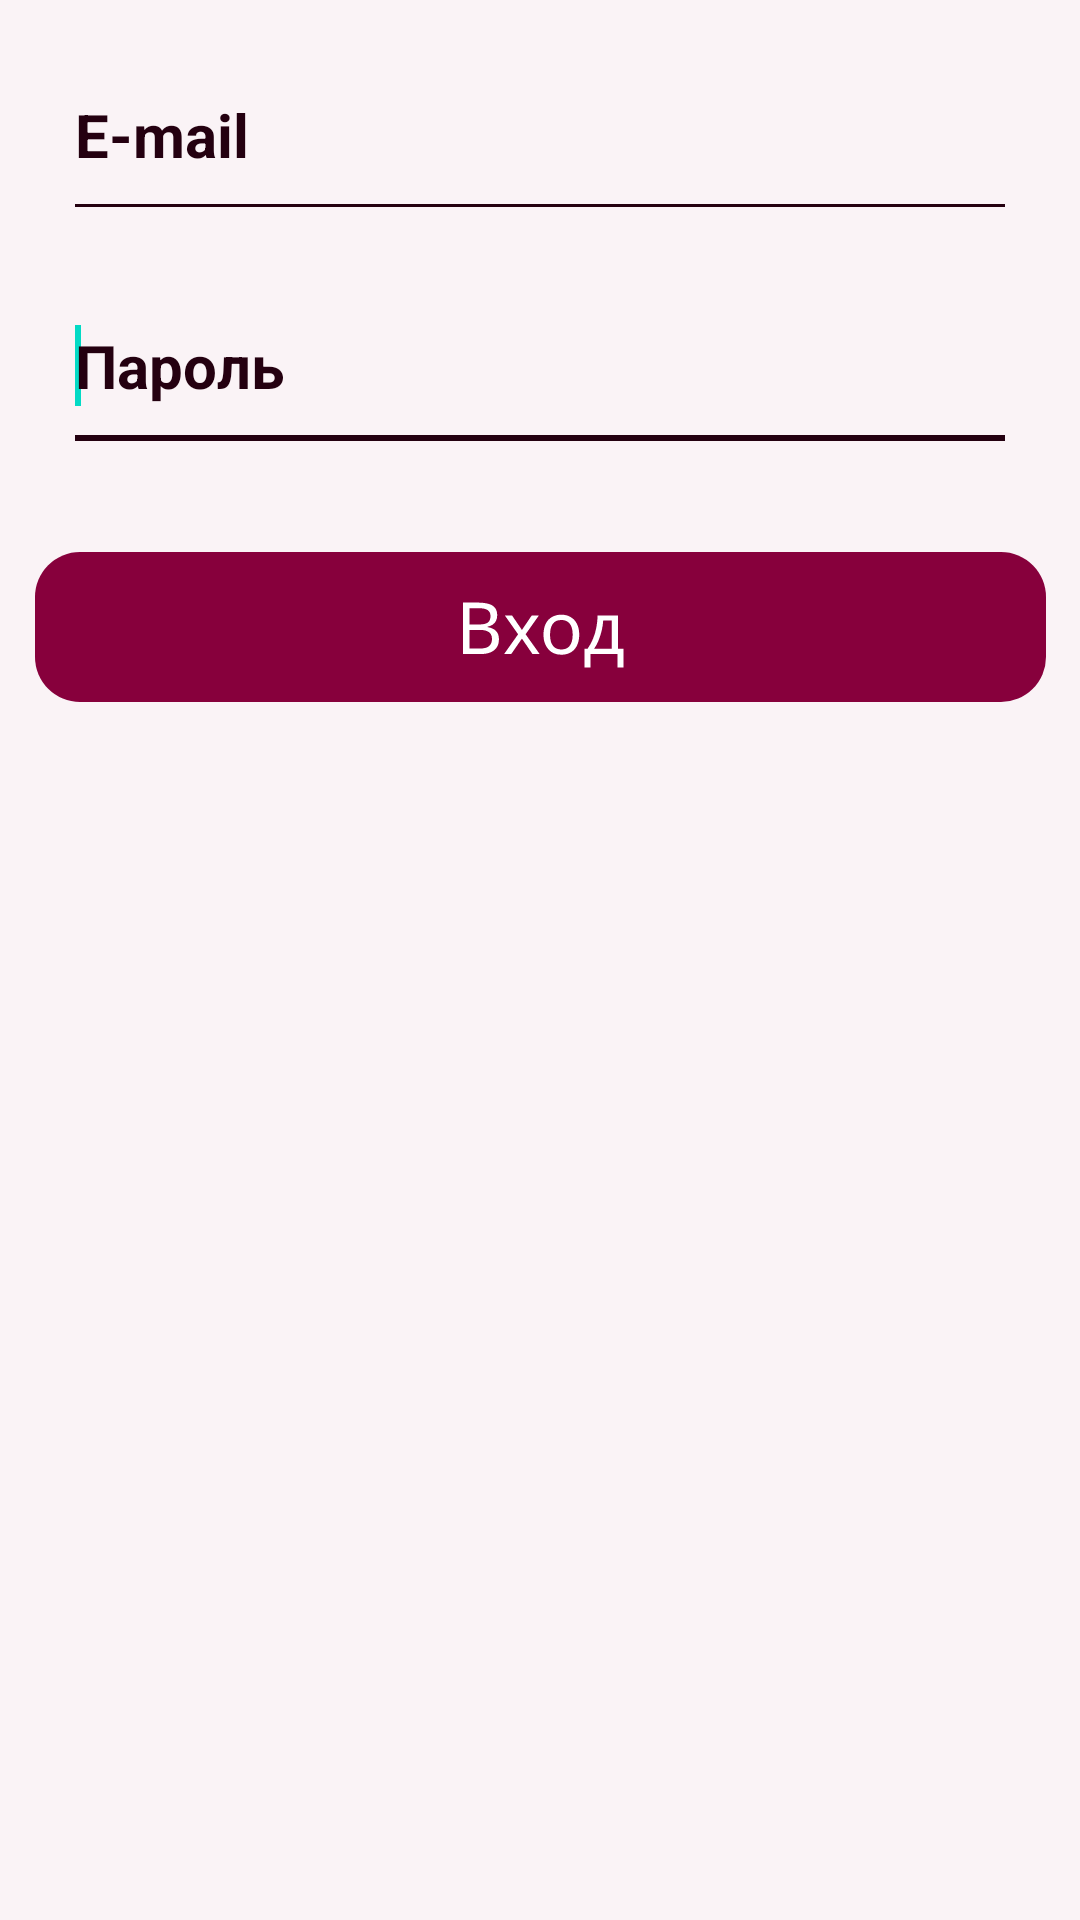

Layout XML and referenced resources for this Android screen:
<!-- AndroidManifest.xml: application theme Theme.OnlineShop -->
<!-- res/layout/fragment_login.xml -->
<?xml version="1.0" encoding="utf-8"?>
<androidx.constraintlayout.widget.ConstraintLayout xmlns:android="http://schemas.android.com/apk/res/android"
    xmlns:app="http://schemas.android.com/apk/res-auto"
    android:layout_width="match_parent"
    android:layout_height="match_parent"
    android:background="@color/num_2_pink">

    <ImageView
        android:id="@+id/login_log_in"
        android:layout_width="wrap_content"
        android:layout_height="wrap_content"
        android:layout_marginTop="30dp"
        android:contentDescription="@string/log_in"
        app:layout_constraintEnd_toEndOf="parent"
        app:layout_constraintStart_toStartOf="parent"
        app:layout_constraintTop_toBottomOf="@+id/login_linear_layout"
        app:srcCompat="@drawable/ic_login_log_in" />

    <LinearLayout
        android:id="@+id/login_linear_layout"
        android:layout_width="wrap_content"
        android:layout_height="wrap_content"
        android:layout_marginTop="10dp"
        android:orientation="vertical"
        app:layout_constraintEnd_toEndOf="parent"
        app:layout_constraintStart_toStartOf="parent"
        app:layout_constraintTop_toTopOf="parent">

        <EditText
            android:id="@+id/login_email_edit_text"
            style="@style/EditTextStyle"
            android:layout_width="318dp"
            android:layout_height="67dp"
            android:layout_marginBottom="10dp"
            android:autofillHints=""
            android:ems="10"
            android:hint="@string/email"
            android:inputType="textEmailAddress"
            android:textSize="20sp">

            <requestFocus />
        </EditText>

        <EditText
            android:id="@+id/login_password_edit_text"
            style="@style/EditTextStyle"
            android:layout_width="318dp"
            android:layout_height="67dp"
            android:autofillHints=""
            android:ems="10"
            android:hint="@string/password"
            android:inputType="textPassword"
            android:textSize="20sp">

            <requestFocus />
        </EditText>
    </LinearLayout>
</androidx.constraintlayout.widget.ConstraintLayout>
<!-- resources referenced by this layout -->
<resources>
  <color name="num_2_pink">#FAF3F6</color>
  <!-- drawable ic_login_log_in: vector/xml drawable (drawable, 3161 chars, omitted) -->
  <string name="email">E-mail</string>
  <string name="log_in">Войти</string>
  <string name="password">Пароль</string>
  <style name="EditTextStyle" parent="Theme.AppCompat.Light.NoActionBar">
          <item name="android:textColor">@color/num_1_brown</item>
          <item name="android:textColorHint">@color/num_1_brown</item>
          <item name="backgroundTint">@color/num_1_brown</item>
          <item name="android:ems">10</item>
          <item name="fontFamily">@font/reza_zulmi_sans</item>
          <item name="android:textStyle">bold</item>
      </style>
  <style name="Theme.OnlineShop" parent="Theme.MaterialComponents.NoActionBar">
          
          <item name="colorPrimary">@color/purple_500</item>
          <item name="colorPrimaryVariant">@color/purple_700</item>
          <item name="colorOnPrimary">@color/white</item>
          
          <item name="colorSecondary">@color/teal_200</item>
          <item name="colorSecondaryVariant">@color/teal_700</item>
          <item name="colorOnSecondary">@color/black</item>
          
          <item name="android:statusBarColor" tools:targetApi="l">?attr/colorPrimaryVariant</item>
          
      </style>
  <color name="num_1_brown">#240010</color>
  <color name="purple_500">#FF6200EE</color>
  <color name="purple_700">#FF3700B3</color>
  <color name="white">#FFFFFFFF</color>
  <color name="teal_200">#FF03DAC5</color>
  <color name="teal_700">#FF018786</color>
  <color name="black">#FF000000</color>
</resources>
